3-way image classification set "Private" from GitHub (Slade-99/Deep_Learning); label vocabulary: abnormal, normal, pneumonia.

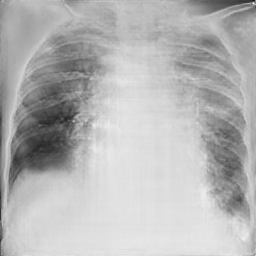
Label: pneumonia

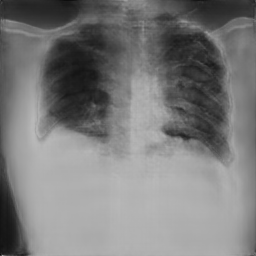
Label: pneumonia

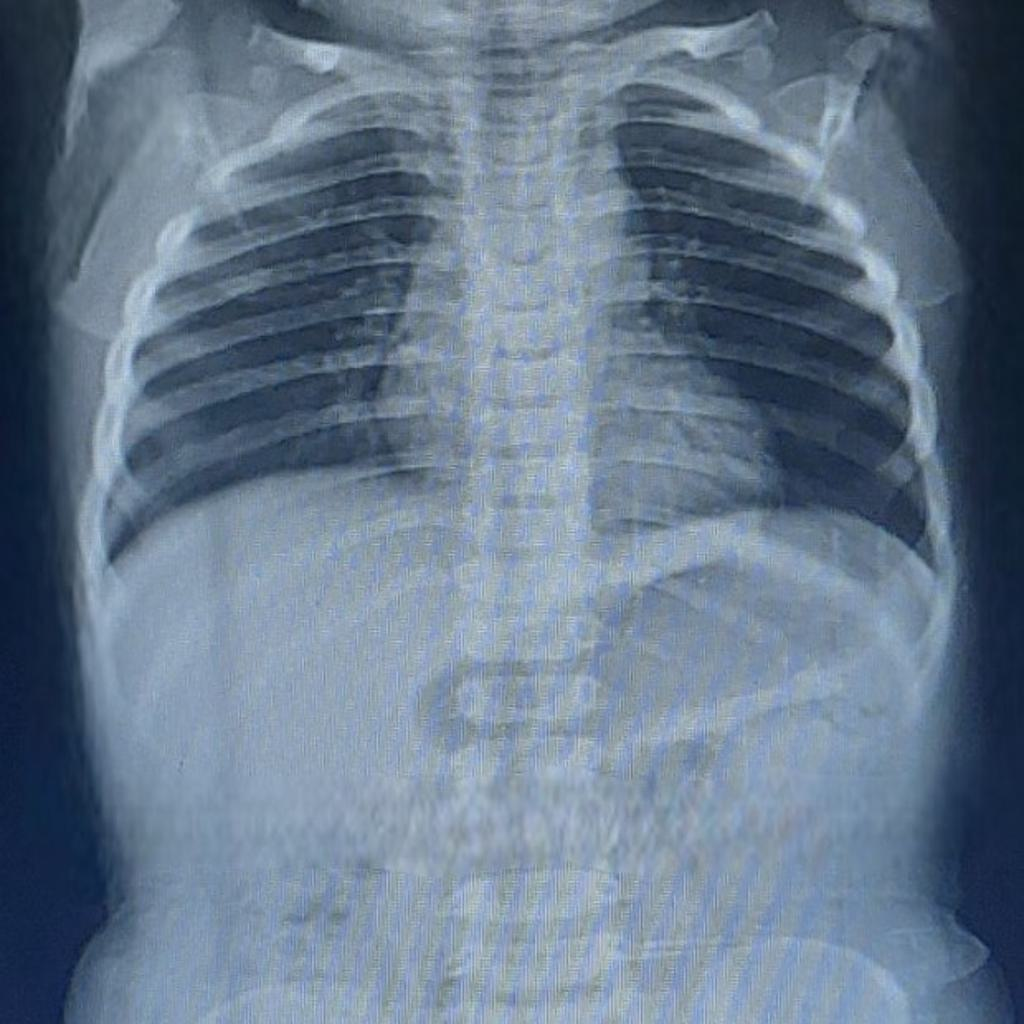
Label: normal

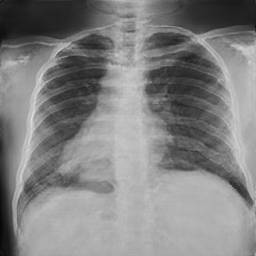
Label: normal

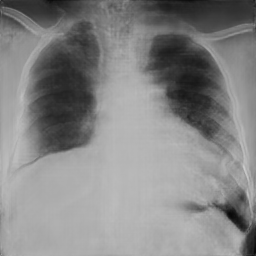
Label: abnormal

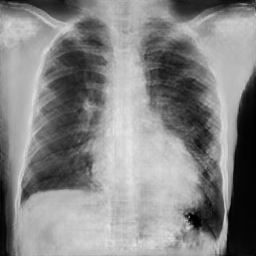
Label: pneumonia
